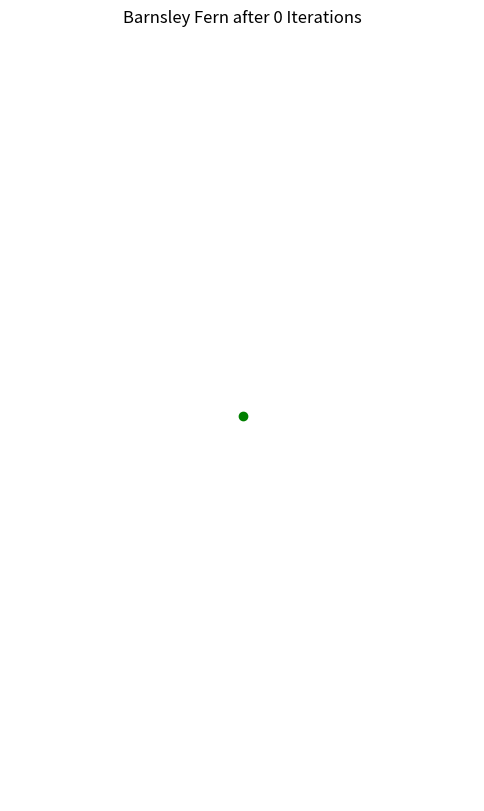
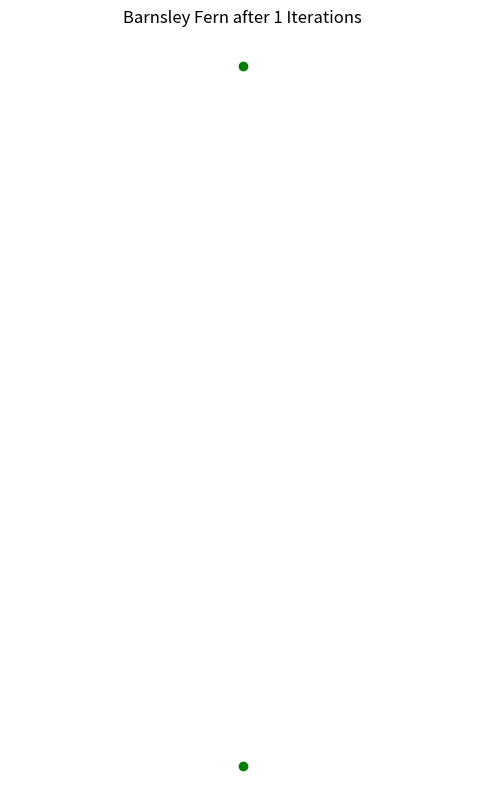
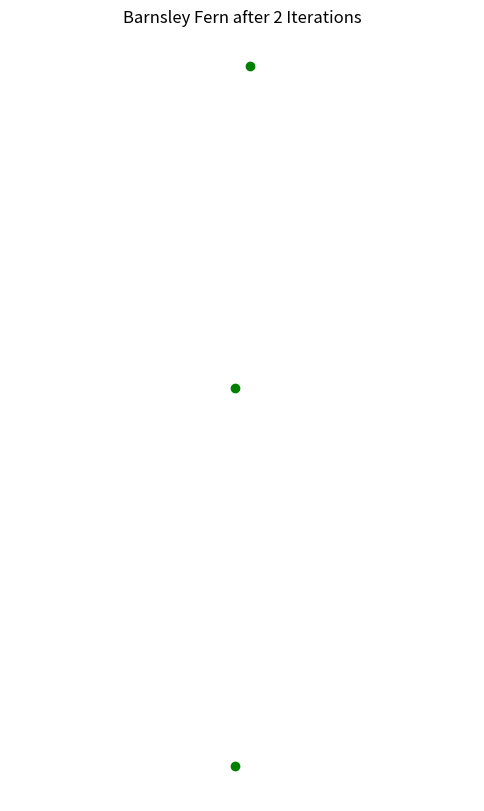
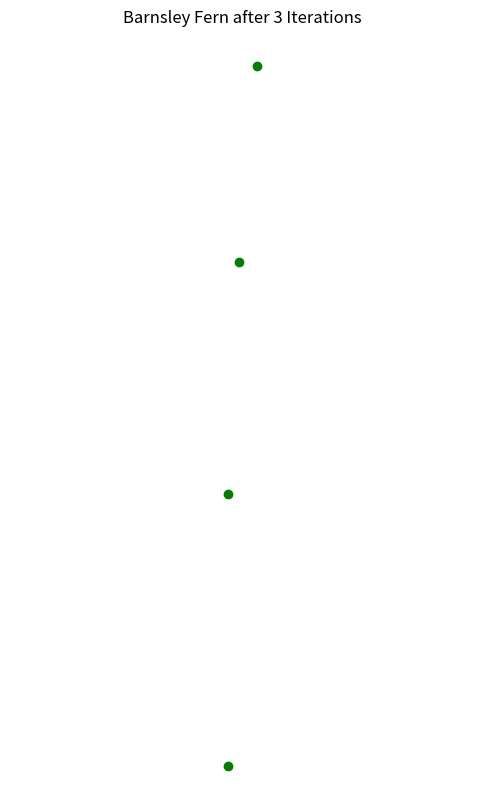
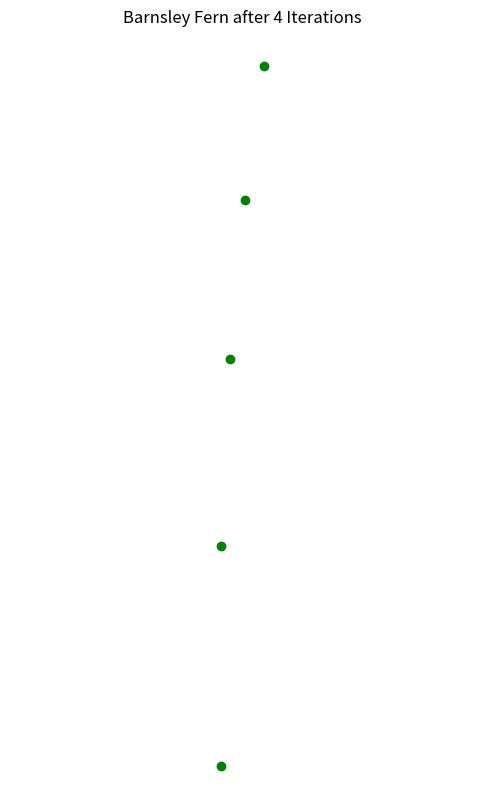
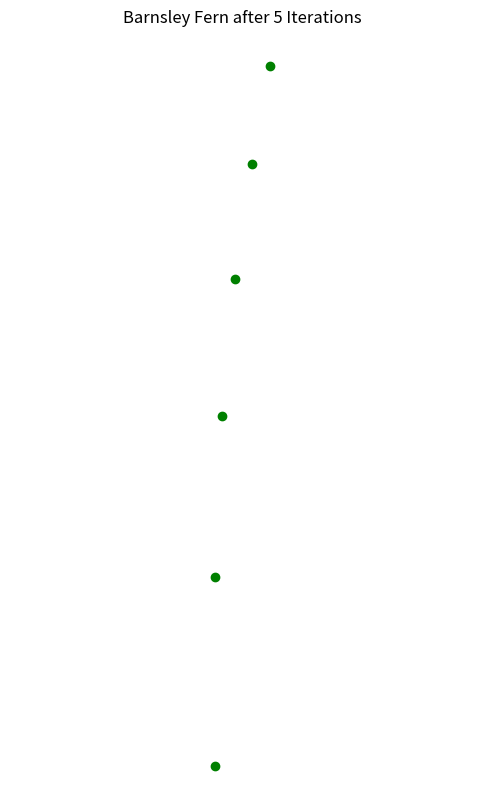
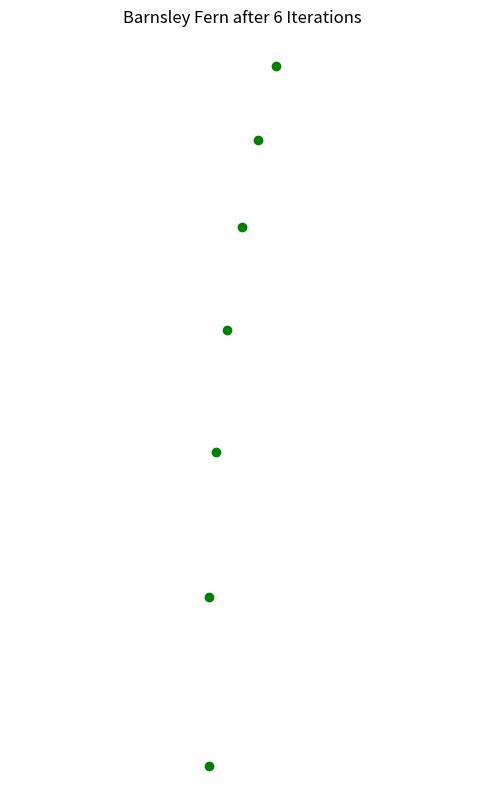
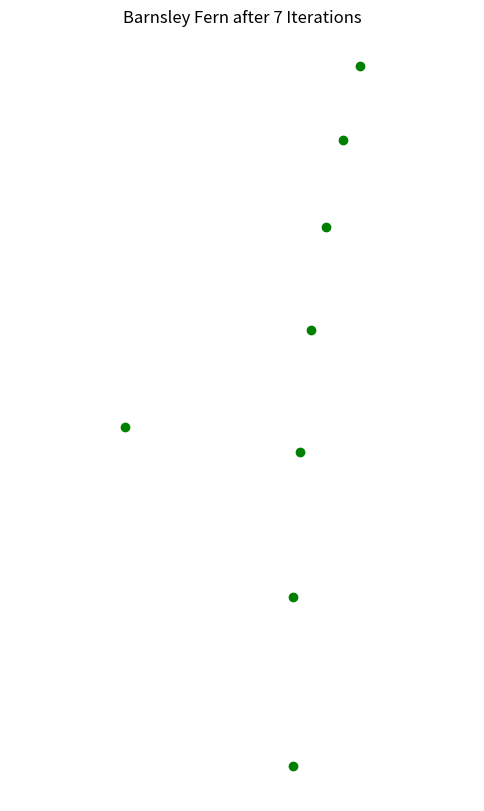
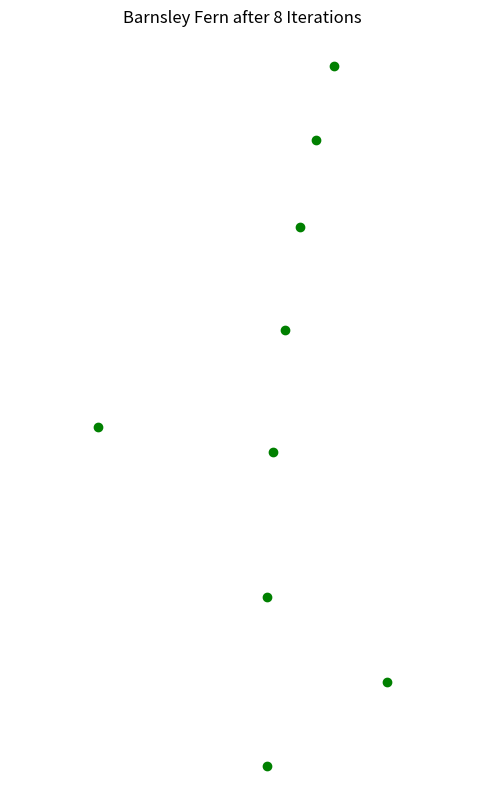
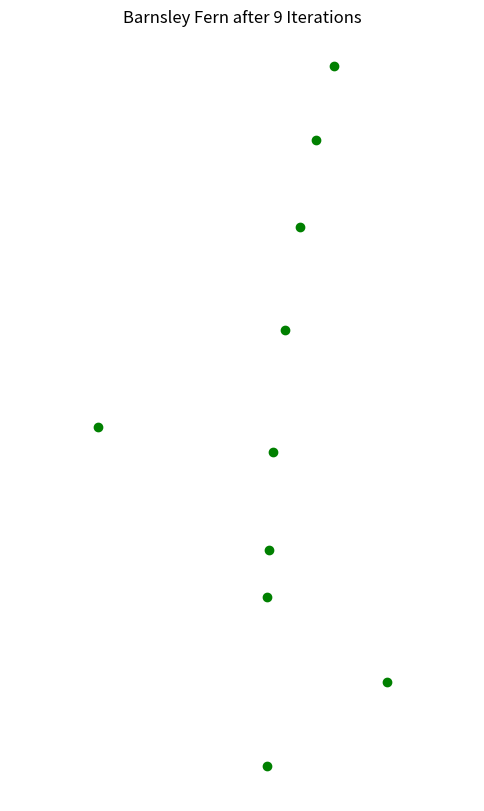
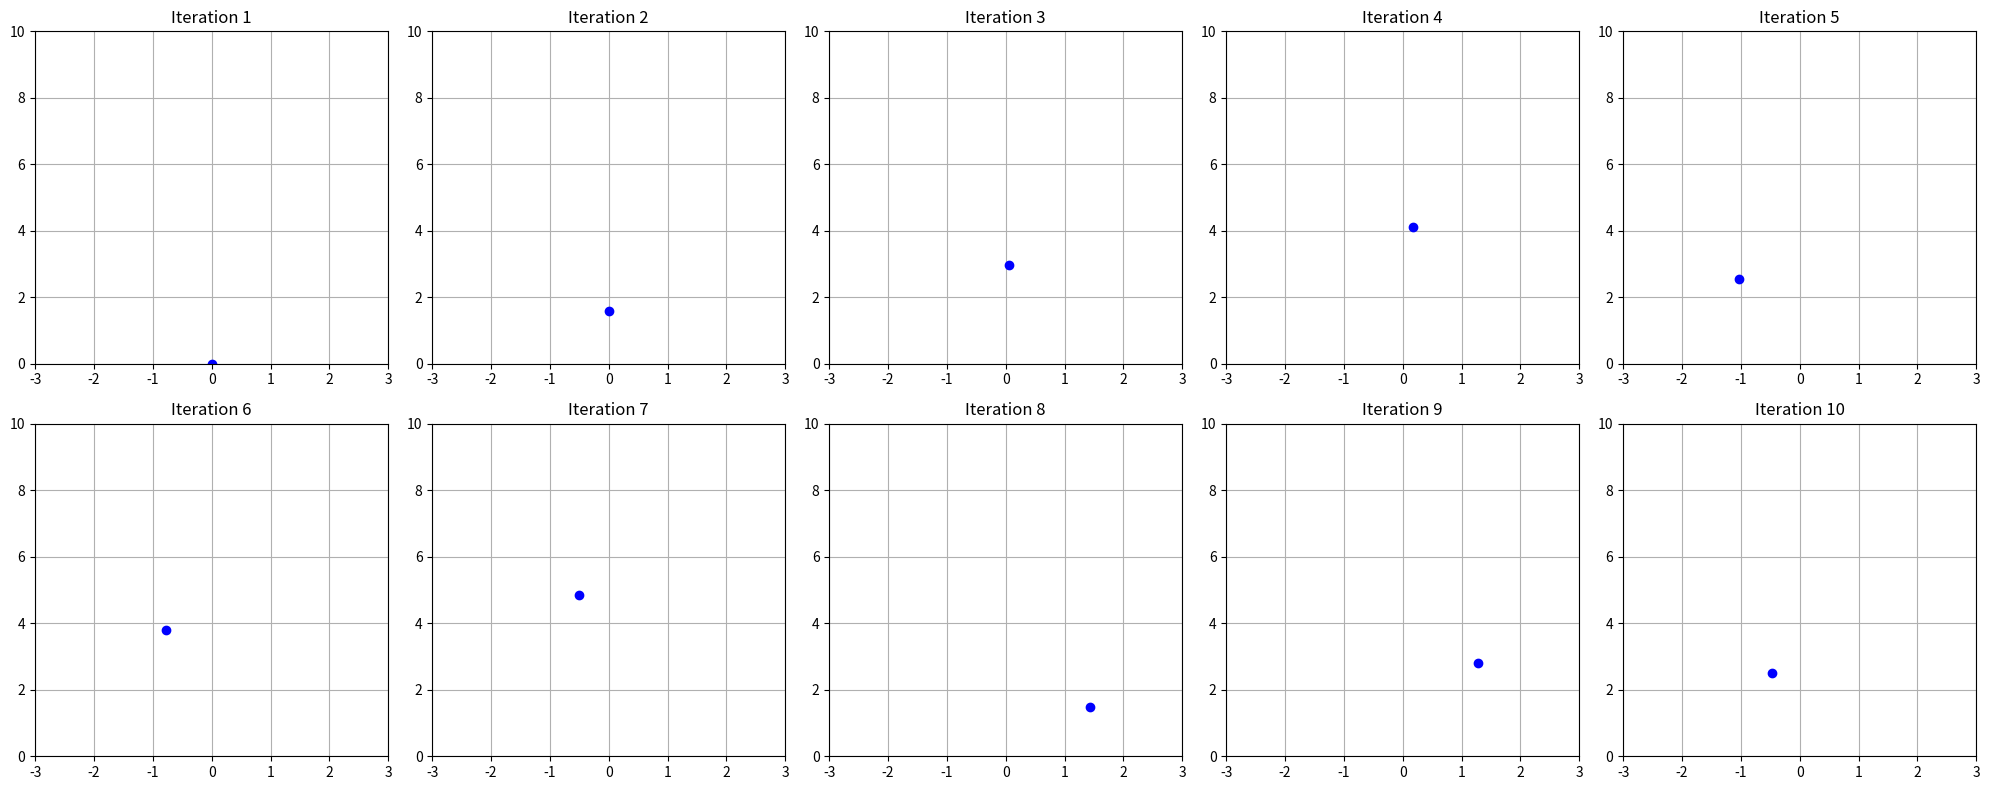

Reproduce these figures in Python, in order.
import numpy as np
import matplotlib.pyplot as plt

# Define the affine transformation matrices and translation vectors
A1 = np.array([[0, 0], [0, 0.16]])
A2 = np.array([[0.85, 0.04], [-0.04, 0.85]])
A3 = np.array([[0.2, -0.26], [0.23, 0.22]])
A4 = np.array([[-0.15, 0.28], [0.26, 0.24]])
t1 = np.array([[0], [0]])
t2 = np.array([[0], [1.6]])
t3 = np.array([[0], [1.6]])
t4 = np.array([[0], [0.44]])

# Define the probabilities
p1, p2, p3, p4 = 0.01, 0.85, 0.07, 0.07

# Initialize the starting point
v = np.array([[0], [0]])  # Starting point

# Initialize arrays to store points for each iteration
points = [v.flatten()]

# Generate points for 10 iterations
for n in range(1, 11):
    k = np.random.rand()
    if k < p1:
        v = A1.dot(v) + t1
    elif k < p1 + p2:
        v = A2.dot(v) + t2
    elif k < p1 + p2 + p3:
        v = A3.dot(v) + t3
    else:
        v = A4.dot(v) + t4
    points.append(v.flatten())

# Function to plot points up to a given iteration
def plot_points(iteration):
    x_vals = [point[0] for point in points[:iteration + 1]]
    y_vals = [point[1] for point in points[:iteration + 1]]
    plt.figure(figsize=(6, 10))
    plt.scatter(x_vals, y_vals, color='green')
    plt.title(f'Barnsley Fern after {iteration} Iterations')
    plt.xlabel('X-axis')
    plt.ylabel('Y-axis')
    plt.axis('equal')
    plt.axis('off')
    plt.show()

# Plotting points for each of the first 10 iterations
for i in range(10):
    plot_points(i)

# Generating 10 images of visualization for the first 10 iterations on the coordinate plane

def apply_transformation(v, A, t):
    """Apply an affine transformation."""
    return A.dot(v) + t

# Initial point
v = np.array([[0], [0]])

# Pre-defined sequence of transformations for demonstration
transformations = [A2, A2, A2, A3, A2, A2, A4, A2, A3, A2]
translations = [t2, t2, t2, t3, t2, t2, t4, t2, t3, t2]

# Plot setup
fig, axes = plt.subplots(2, 5, figsize=(20, 8))
axes = axes.flatten()

# Apply transformations and plot each iteration
for i in range(10):
    axes[i].plot(v[0], v[1], 'o', color='blue')
    axes[i].set_xlim(-3, 3)
    axes[i].set_ylim(0, 10)
    axes[i].grid(True)
    axes[i].set_title(f'Iteration {i+1}')
    
    # Apply the next transformation
    v = apply_transformation(v, transformations[i], translations[i])

plt.tight_layout()
plt.show()
